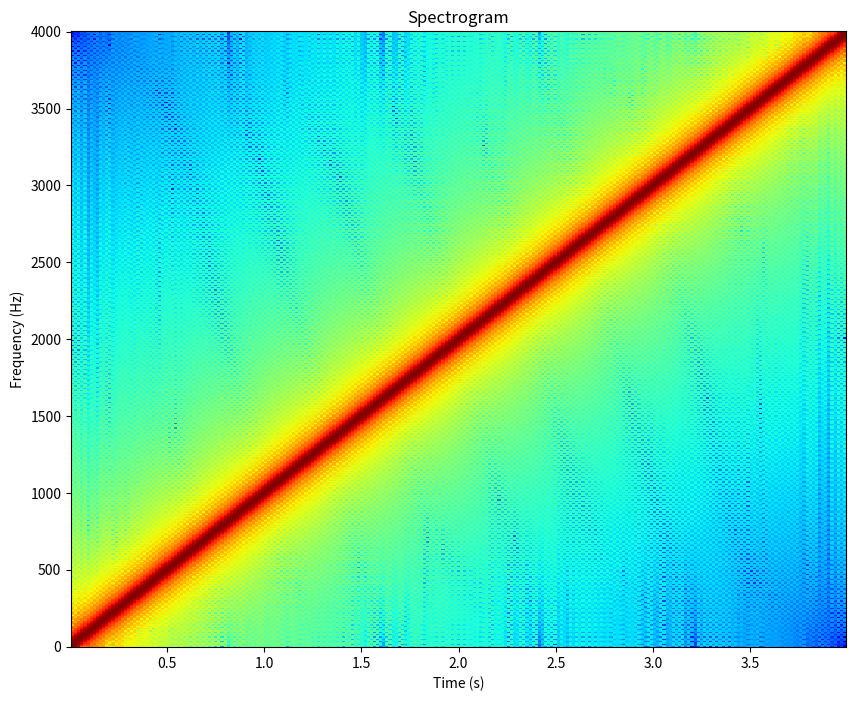
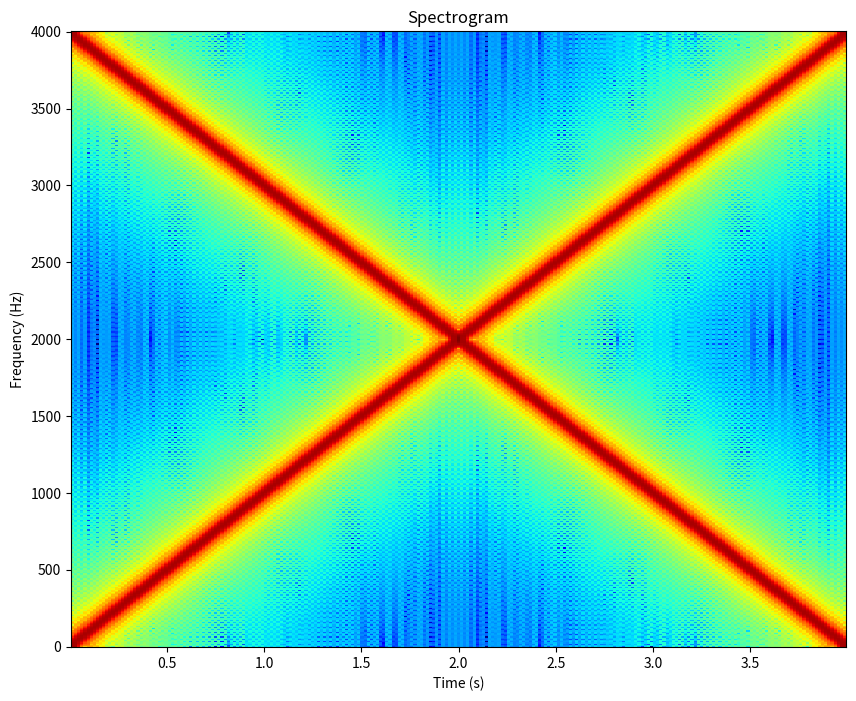
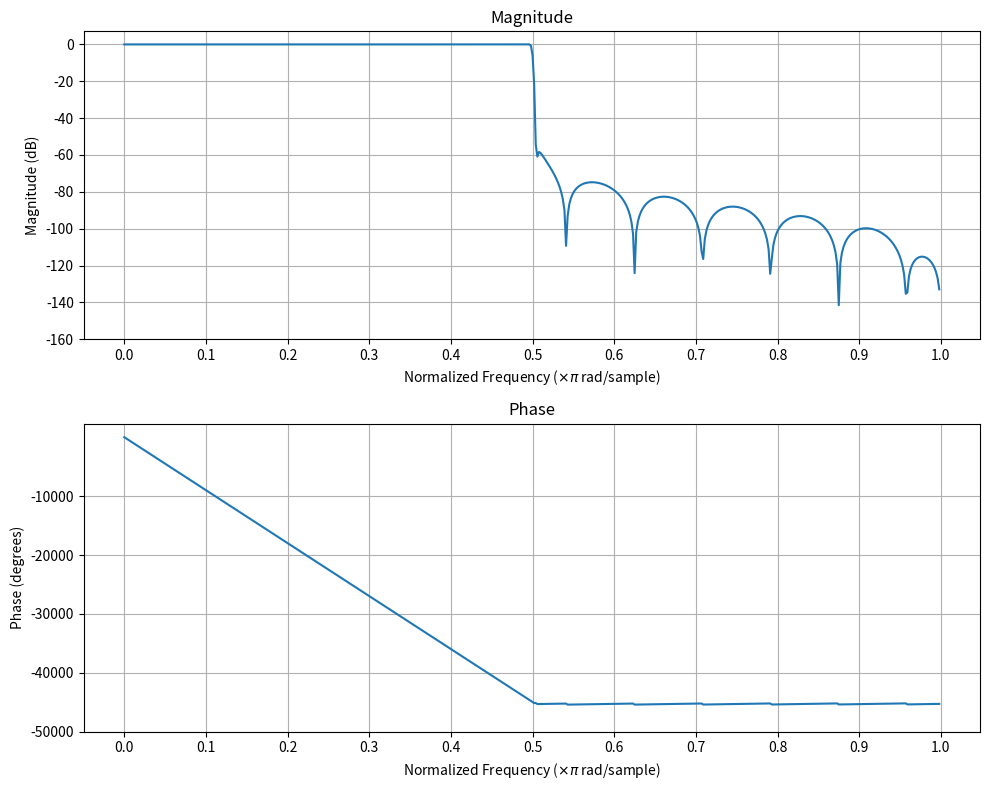
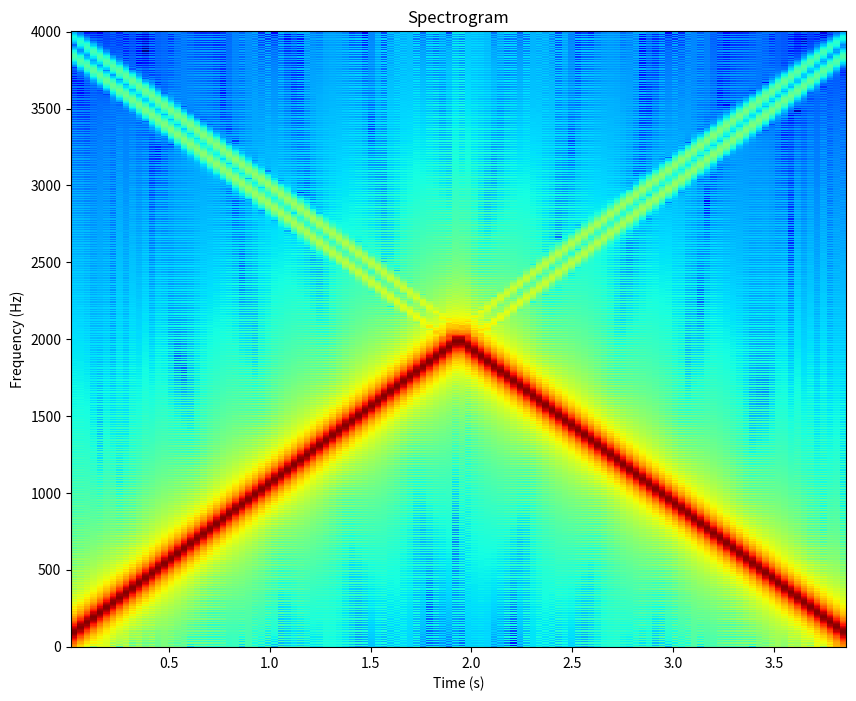

Source code (Python) for these figures, in order:
# %%
'''
Chapter 3 - How is sound processed in an MP3 player?
This is a companion file to the book "Applied Signal Processing", 
by T.Dutoit and F. Marques, Springer 2008.
 
It is supposed to be run cell-by-cell, using the cell mode of 
MATLAB 6 and later versions. Search for "what are cells" in the 
product help of MATLAB to know how to use them.
 
This file uses the SIGNAL_PROCESSING toolbox of MATLAB.
'''
# %%
'''
In this script, we will see how the limitations of the human auditory
process have been taken into account for the design of perceptual audio
coders, with special emphasis on the principles underlying the MPEG-1
Layer-I audio coding norm. We start by examining a two-channel filter bank
using conventional filters (Section 1) and QMF filters (Section 2). We
then extend our study to a 32-channel PQMF filter bank (Section 3) and
show how it can be efficiently implemented using block-based lapped
transforms (Section 4). We conclude by providing our filter bank with
a perceptual quantizer for sub-band signals (Section 5).

Copyright N. Moreau, T. Dutoit (2007)
Python translation by Ediz Aldogan.
'''
import matplotlib.pyplot as plt
# Set global figure parameter 
# This makes all the background colors of figures white by default.
# (MATLAB equivalent: set(0,'defaultFigureColor','w'))
plt.rcParams['figure.facecolor'] = 'white'

# %%
'''
1. Two-channel filter bank
The MPEG 1 Layer I coder is based on quantifying the sub-band signals of
an analysis-synthesis filter bank (as we will see later, this can also be
interpreted in terms of block-transform-based processing).  
The analysis filter-bank at the encoder splits the signal into (ideally,
non-overlapping) frequency bands. The resulting narrow-band signals are
then decimated, and quantized. The decoder upsamples each sub-band signal
and performs band-pass-filtering so as to eliminate the aliasing images
due to upsampling.    
 
Before examining a complete M-channel filter bank, we first discuss 
the 2-channel case, and the effect of a decimation and interpolation in
each branch. 

Let us first generate a 4-seconds chirp signal (from 0 to 4 kHz) with a
sampling rate of 8 kHz, which we will use as a reference throughout
this Section.  
'''
from scipy import signal
import numpy as np

Fs = 8000
# chirp(t0,f0,t1,f1) is a frequency-swept cosine generator.
t   = np.arange(0,4*Fs)/Fs  # Times at which to evaluate the waveform.
f0  = 0                     # Frequency (e.g. Hz) at time t=0.
t1  = 4                     # Time at which f1 is specified.
f1  = 4000                  # Frequency (e.g. Hz) of the waveform at time t1.
input_signal = signal.chirp(t,f0,t1,f1)
print(input_signal)
# A audio player will be implemented here.

# %%
'''
argument order in old and new versions of spectrogram function: 
OLD: [S, F, T] = specgram(x, nfft, fs, window, noverlap)
NEW: [S, F, T] = spectrogram(x,win,nOverlap,freqSpec,Fs)
'''
# Notice we write detrend=False beacuse default value of detrend was 
# detrend=constant which causes a DC component to appear near the 0Hz 
# level. The bottom line shows up in red which is wrong.
def plot_spectrogram(audio, nfft, fs, window):
    f, t, Sxx = signal.spectrogram(audio, 
                                   fs=fs,
                                   window=np.hanning(window),
                                   nperseg=window,
                                   noverlap=window/2,
                                   nfft=nfft,
                                   detrend=False,
                                   mode='magnitude')
    plt.figure      (figsize=(10, 8))
    # Python uses 'viridis' color map as default. 
    # Instead we will use MATLAB's 'jet' colormap for exact visual match
    plt.pcolormesh  (t, f, 20*np.log10(Sxx), shading='auto', cmap='jet')
    plt.title       ("Spectrogram")
    plt.ylabel      ('Frequency (Hz)')
    plt.xlabel      ('Time (s)')

plot_spectrogram(input_signal,1024,Fs,256)
# %%

'''
Applying direct downsampling-upsampling by 2 results in replacing every
other sample by zero. The result is that an artifact signal is added,
whose spectrum is the quadrature mirror image of that of the chirp. Two
sinusoids can be heard at any time. (Notice we multiply the signal by 2
when upsampling, so that the power of the signal remains unchanged.)
'''

downsampled = input_signal[::2]
print(downsampled)
upsampled = np.zeros(2*len(downsampled))
upsampled[::2]=2*downsampled
print(upsampled)
plot_spectrogram(upsampled,1024,Fs,256)
'''
Zeroing out half of the elements causes to lose half of the power of 
the signal. That's why we multiply by two before upsampling. 
Multiplying by two compensates the loss.
Not multiplying by two causes a 6dB change on the spectrogram. The
change can be observed by realising all the points moving upwards 
(going above the red level). It pushes more points to pass the redness 
threshold.
By doing the above conversions we transform the input signal from the 
form: [a,b,c,d,e,...] to the form [2a,0,2c,0,2e,...]
The aim of doing this is to intentionally show what happens if no
anti-aliasing filtering applied before sampling. We deliberately broke
the signal to show the effect of missing proper filtering.

Notice that we multiplied the input signal s[n]=[a,b,c,d,e,...] by the 
array x = [2,0,2,0,2,...] whose elements are basically x[n] = 1 + cos(pi*n).
s_new = s[n]+x[n] = s[n]+s[n]cos(pi*n) is the new signal.
s[n] has a frequency spectrum that sweeps from 0Hz to 4000Hz.
s[n]cos(pi*n)= has a frequency spectrum that sweeps from 4000Hz to 0Hz.
w = 2*pi*f/fs = 2*pi*f/8000 = pi which yields f = 4000Hz.
Multiplying by a cosine wave with frequency 4000Hz in time domain corresponds
to shifting an the spectrum by an amount of 4000Hz in the frequency domain.
So, the original chirp sweeps from 0 to 4000Hz while an image sweeps from
0 to -4000Hz. Adding 4000 to this image we realize that it appears as
sweeping from 4000Hz to 0Hz. That's why we observe a second red line on
the opposite diagonal.
'''
# A audio player will be implemented here.

# %%
'''
Adding a quarter-band filter after upsampling eliminates the image
distortion, making sure that only one 
sinusoid appears at any time. During the first half of the chirp, that
sinusoid is the chirp itself; during the second half, the sinusoid is an
alias, due to the quadrature mirror image of the chirp. 
We design the synthesis filter as symmetric FIR, so as to avoid phase 
distortion, and we set its order to 1000, so as to obtain high stop-band
rejection (close to 80 dB). Notice the first 1000 samples are a transient.
'''
# b = fir1(n,Wn) uses a Hamming window to design an nth-order lowpass, 
# bandpass, or multiband FIR filter with linear phase. The filter type 
# depends on the number of elements of Wn.

G0 = signal.firwin(1000, 1/2)
W, H = signal.freqz(G0, 1, worN=512)

plt.figure(figsize=(10, 8))
plt.subplot(2, 1, 1)
plt.plot(W/np.pi, 20*np.log10(np.abs(H)))
plt.title('Magnitude')
plt.xlabel('Normalized Frequency ($\\times \\pi$ rad/sample)')
plt.ylabel('Magnitude (dB)')
plt.yticks(np.arange(-160,20,20))
plt.xticks(np.arange(0,1.1,0.1))
plt.grid(True)

plt.subplot(2, 1, 2)
# Calculate phase in radians, unwrap to remove 2*pi discontinuities, 
# convert to degrees.
phase = np.unwrap(np.angle(H))*(180 / np.pi)
plt.plot(W/np.pi, phase)
plt.title('Phase')
plt.xlabel('Normalized Frequency ($\\times \\pi$ rad/sample)')
plt.ylabel('Phase (degrees)')
plt.yticks(np.arange(-50000,0,10000))
plt.xticks(np.arange(0,1.1,0.1))
plt.grid(True)

plt.tight_layout()

# %%

G0_output = signal.lfilter(G0,1,upsampled)
# NB: The first 1000 samples are a filter transient reponse
plot_spectrogram(G0_output[1000:],1024,Fs,512)

# A audio player will be implemented here.

# %%
